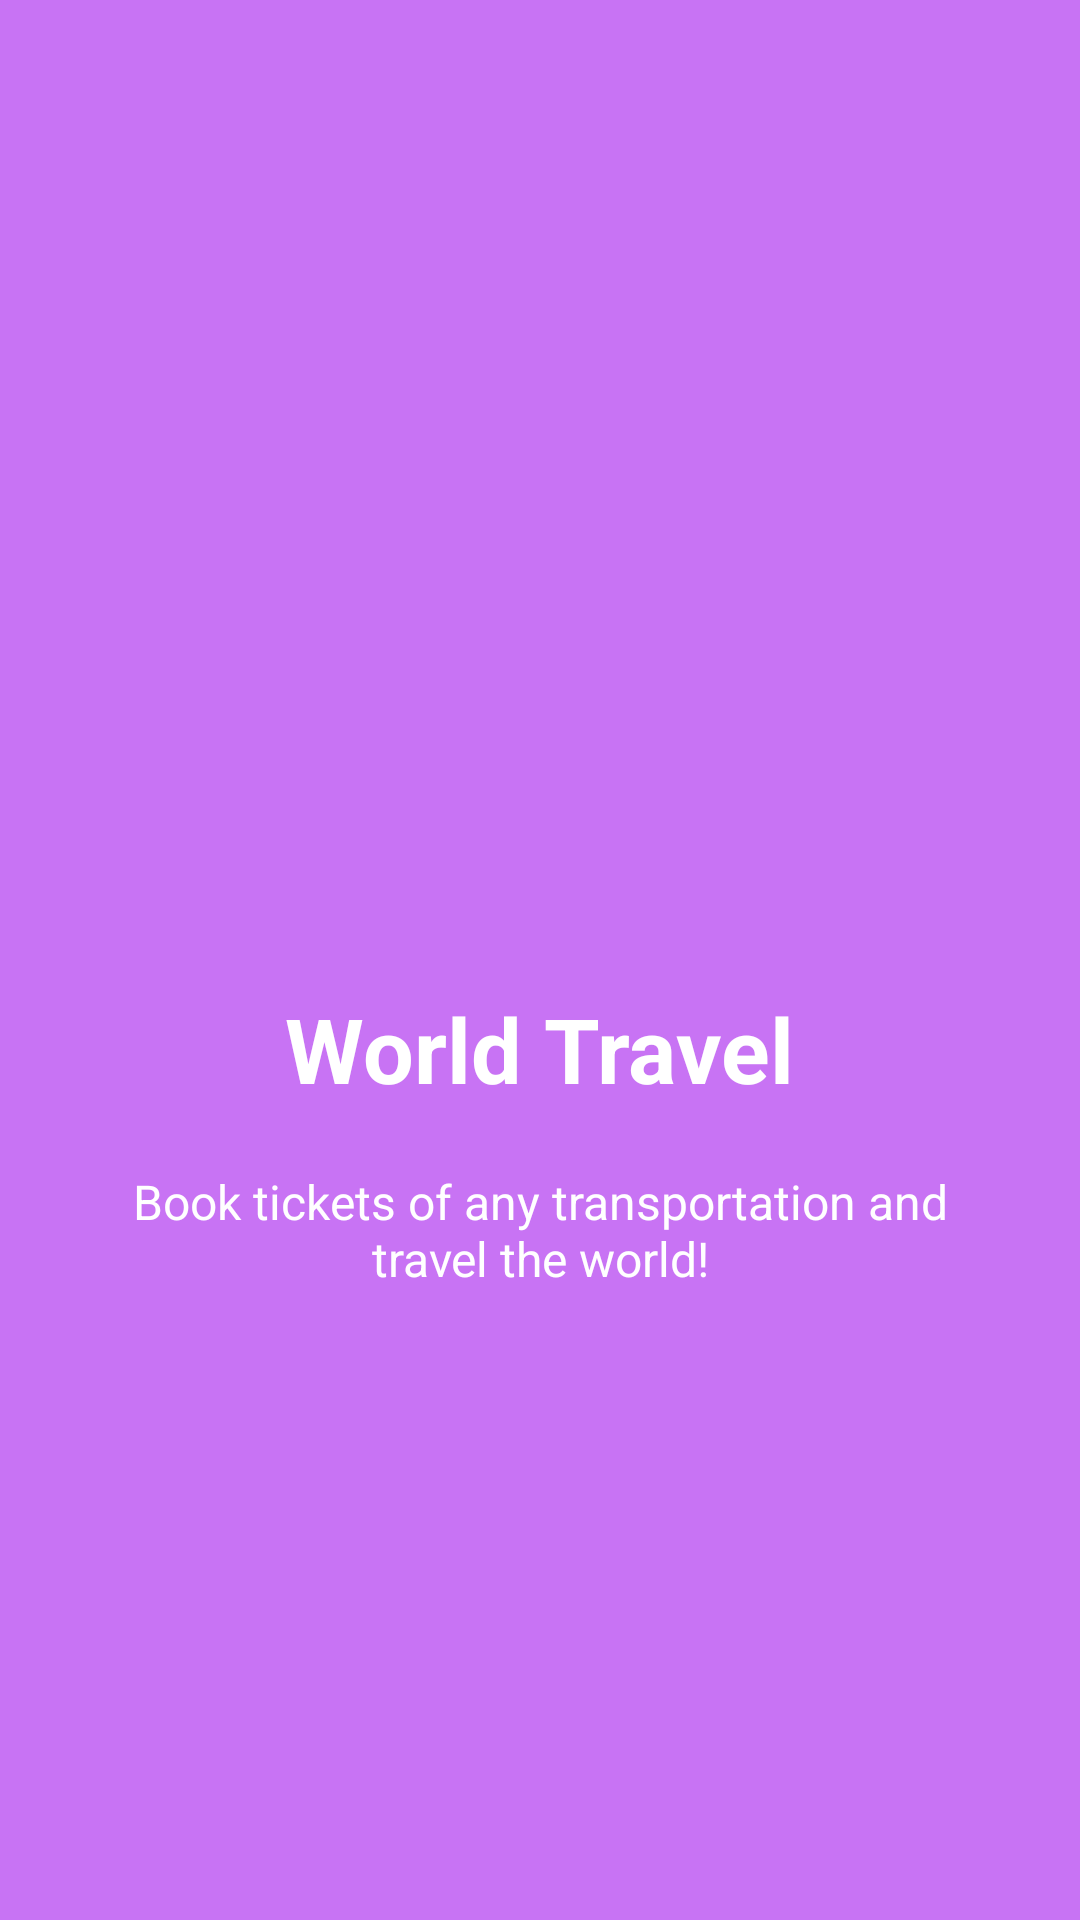

This screen was rendered from an Android layout file. Write that file and the resources it references.
<!-- AndroidManifest.xml: application theme AppTheme -->
<!-- res/layout/window_slide4.xml -->
<?xml version="1.0" encoding="utf-8" ?>
     <RelativeLayout xmlns:android="http://schemas.android.com/apk/res/android" android:layout_width="match_parent" android:layout_height="match_parent" android:background="@color/bg_screen4">
    <LinearLayout android:layout_width="wrap_content" android:layout_height="wrap_content" android:layout_centerInParent="true" android:gravity="center_horizontal" android:orientation="vertical">
    <ImageView android:layout_width="@dimen/img_width_height" android:layout_height="@dimen/img_width_height" android:src="@drawable/ic_travel" />
    <TextView android:layout_width="wrap_content" android:layout_height="wrap_content" android:text="@string/slide_4_title" android:textColor="@android:color/white" android:textSize="@dimen/slide_title" android:textStyle="bold" />
    <TextView android:layout_width="wrap_content" android:layout_height="wrap_content" android:layout_marginTop="20dp" android:paddingLeft="@dimen/desc_padding" android:paddingRight="@dimen/desc_padding" android:text="@string/slide_4_desc" android:textAlignment="center" android:textColor="@android:color/white" android:textSize="@dimen/slide_desc" />
</LinearLayout>
</RelativeLayout>
<!-- resources referenced by this layout -->
<resources>
  <color name="bg_screen4">#c873f4</color>
      -
  <dimen name="desc_padding">40dp</dimen>
  <dimen name="img_width_height">120dp</dimen>
  <dimen name="slide_desc">16dp</dimen>
  <dimen name="slide_title">30dp</dimen>
  <string name="slide_4_desc">Book tickets of any transportation and travel the world!</string>
  <string name="slide_4_title">World Travel</string>
  <style name="AppTheme" parent="Theme.AppCompat.Light.DarkActionBar">
      
      <item name="colorPrimary">@color/colorPrimary</item>
      <item name="colorPrimaryDark">@color/colorPrimaryDark</item>
      <item name="colorAccent">@color/colorAccent</item>
  </style>
  <color name="colorPrimary">#008577</color>
  <color name="colorPrimaryDark">#00574B</color>
  <color name="colorAccent">#D81B60</color>
</resources>
